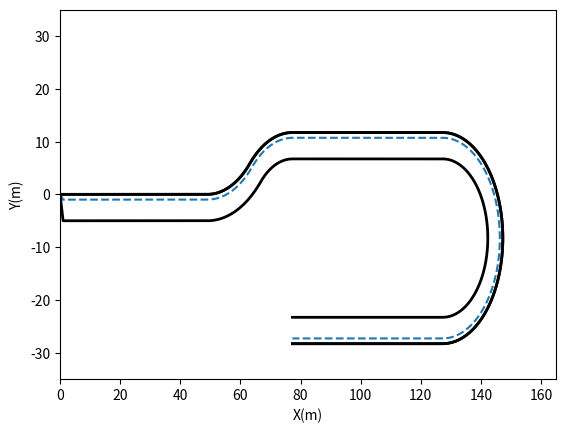

The matplotlib source for this figure:
import math

import matplotlib.pyplot as plt
import numpy as np


def environment_load():
    rows = 11
    cols = 300
    str_cols = 50
    first_cols = 75
    second_cols = 100
    straight_cols2 = 150
    third_cols = 250

    lane = np.zeros((4, rows, cols))

    dx = 1.0
    dy = 1.0

    c_row = 6
    x = 0
    y = 0

    for we in range(0, str_cols):
        lane[0, c_row - 1, we] = x
        lane[1, c_row - 1, we] = y
        lane[2, c_row - 1, we] = 0
        lane[3, c_row - 1, we] = 0
        x = x + dx

    r0 = 20
    dth = 0.25 * math.pi / (first_cols - str_cols)
    x = lane[0, c_row - 1, str_cols - 1]
    y = lane[1, c_row - 1, str_cols - 1]
    th = dth

    for we in range(str_cols, first_cols):
        lane[0, c_row - 1, we] = x + r0 * math.sin(th)
        lane[1, c_row - 1, we] = y + r0 * (1 - math.cos(th))
        lane[2, c_row - 1, we] = th
        lane[3, c_row - 1, we] = th
        th = th + dth

    dth = 0.25 * math.pi / (second_cols - first_cols)
    th = 0.25 * math.pi + dth
    x = lane[0, c_row - 1, first_cols - 1]
    y = lane[1, c_row - 1, first_cols - 1]

    for we in range(first_cols, second_cols):
        lane[0, c_row - 1, we] = x + r0 * math.cos(0.25 * math.pi) - r0 * math.cos(th)
        lane[1, c_row - 1, we] = y + r0 * math.sin(th) - r0 * math.sin(0.25 * math.pi)
        lane[2, c_row - 1, we] = 1.5 * math.pi - th
        lane[3, c_row - 1, we] = 0.5 * math.pi - th
        th = th + dth

    x = lane[0, c_row - 1, second_cols - 1]
    y = lane[1, c_row - 1, second_cols - 1]
    for we in range(second_cols, straight_cols2):
        lane[0, c_row - 1, we] = x + dx
        lane[1, c_row - 1, we] = y
        lane[2, c_row - 1, we] = math.pi
        lane[3, c_row - 1, we] = 0
        x = x + dx

    dth = math.pi / (third_cols - straight_cols2)
    th = math.pi / 2 + dth
    x = lane[0, c_row - 1, straight_cols2 - 1]
    y = lane[1, c_row - 1, straight_cols2 - 1]
    for we in range(straight_cols2, third_cols):
        lane[0, c_row - 1, we] = x - r0 * math.cos(th)
        lane[1, c_row - 1, we] = y - r0 * (1 - math.sin(th))
        lane[2, c_row - 1, we] = th
        lane[3, c_row - 1, we] = 0.5 * math.pi - th
        th = th + dth

    x = lane[0, c_row - 1, third_cols - 1]
    y = lane[1, c_row - 1, third_cols - 1]
    for we in range(third_cols, cols):
        lane[0, c_row - 1, we] = x - dx
        lane[1, c_row - 1, we] = y
        lane[2, c_row - 1, we] = 0
        lane[3, c_row - 1, we] = math.pi
        x = x - dx

    for c in range(1, cols):
        x = lane[0, c_row - 1, c]
        y = lane[1, c_row - 1, c]
        th = lane[2, c_row - 1, c]
        th_real = lane[3, c_row - 1, c]

        for we in range(0, c_row-1):
            lane[0, we, c] = x
            lane[1, we, c] = y
            lane[2, we, c] = th
            lane[3, we, c] = th_real

        x = lane[0, c_row - 1, c]
        y = lane[1, c_row - 1, c]
        th = lane[2, c_row - 1, c]
        th_real = lane[3, c_row - 1, c]

        for we in range(c_row - 1, rows):
            lane[0, we, c] = x
            lane[1, we, c] = y
            lane[2, we, c] = th
            lane[3, we, c] = th_real
            x = x + dx * math.sin(th_real)
            y = y - dy * math.cos(th_real)

    plt.plot(lane[0, 0, :], lane[1, 0, :], linewidth=2, c='black')
    # print(lane[0, c_row - 3, :])
    # print(lane[0, c_row - 1, :])
    # plt.axis([0, cols, -60, 30])
    # print(lane)
    return lane


ogm = environment_load()
xq = ogm[0, 3, :]
yq = ogm[1, 3, :]
print(len(xq))
plt.plot(ogm[0, 0, :], ogm[1, 0, :], linewidth=2, c='black')
# plt.plot(ogm[0, 4, :], ogm[1, 4, :], c='orange', linewidth=1)
plt.plot(ogm[0, 6, :], ogm[1, 6, :], linestyle='--')
plt.plot(ogm[0, 10, :], ogm[1, 10, :], linewidth=2, c='black')

plt.xlabel('X(m)')
plt.ylabel('Y(m)')
plt.axis([0, 165, -35, 35])
print(ogm[0, 10, :])
print(ogm[0, 5, :])
# plt.show()
